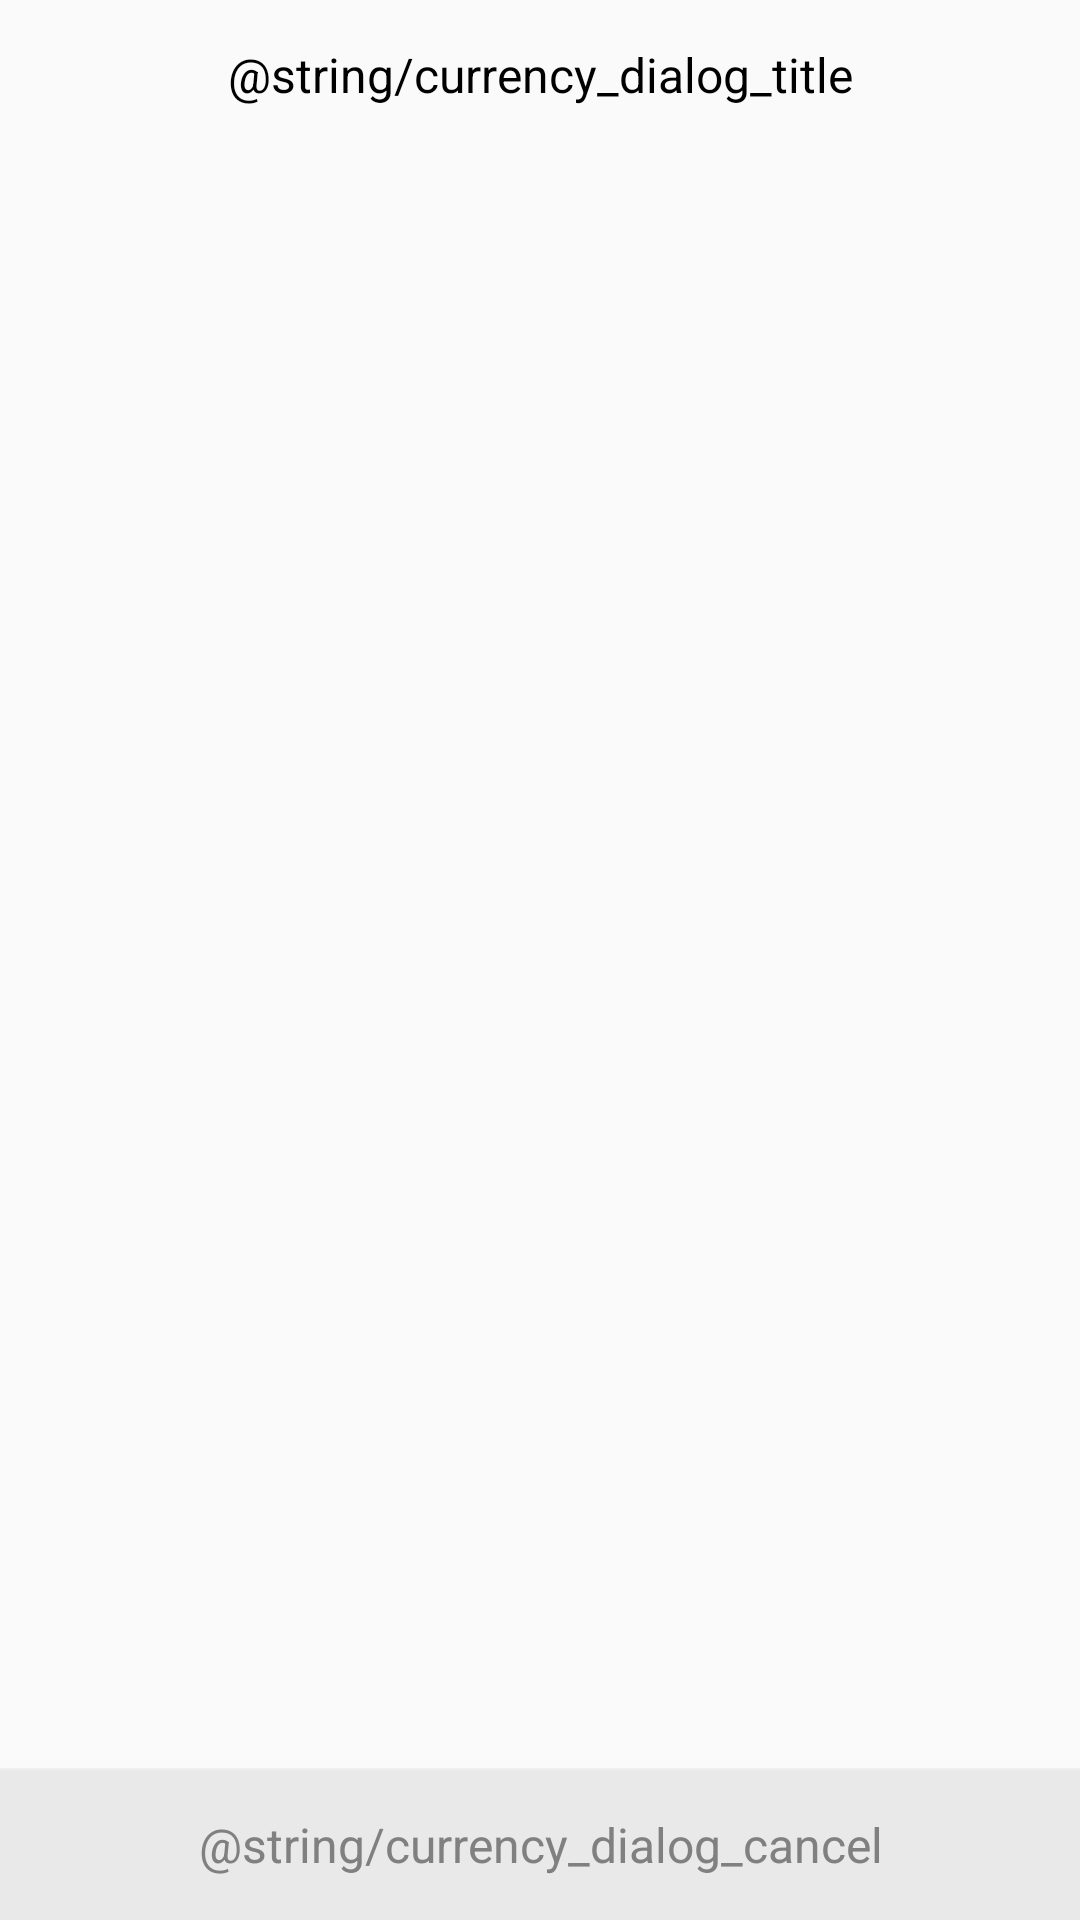

This screen was rendered from an Android layout file. Write that file and the resources it references.
<!-- AndroidManifest.xml: application theme Theme.AppCompat.Light.NoActionBar -->
<!-- res/layout/coin_type_dialog.xml -->
<?xml version="1.0" encoding="utf-8"?>
<RelativeLayout xmlns:android="http://schemas.android.com/apk/res/android"
    android:layout_width="match_parent"
    android:layout_height="match_parent"
    android:layout_marginLeft="@dimen/dp5"
    android:layout_marginRight="@dimen/dp5"
    android:layout_marginBottom="@dimen/dp5"
    android:orientation="vertical">

    <TextView
        android:id="@+id/tv_dialog_title"
        android:layout_width="match_parent"
        android:layout_height="@dimen/dp50"
        android:gravity="center"
        android:text="@string/currency_dialog_title"
        android:textColor="@color/black"
        android:textSize="@dimen/sp16" />

    <android.support.v7.widget.RecyclerView
        android:id="@+id/rv_dialog_content"
        android:layout_width="match_parent"
        android:layout_height="match_parent"
        android:layout_above="@id/view_dialog_divide"
        android:layout_below="@id/tv_dialog_title"
        android:layout_marginLeft="@dimen/dp20"
        android:layout_marginRight="@dimen/dp20" />

    <View
        android:id="@+id/view_dialog_divide"
        style="@style/divide.horizontal"
        android:layout_above="@id/tv_dialog_cancel" />

    <TextView
        android:id="@+id/tv_dialog_cancel"
        android:layout_width="match_parent"
        android:layout_height="@dimen/dp50"
        android:layout_alignParentBottom="true"
        android:background="@color/grey_91"
        android:gravity="center"
        android:text="@string/currency_dialog_cancel"
        android:textColor="@color/grey"
        android:textSize="@dimen/sp16" />
</RelativeLayout>
<!-- resources referenced by this layout -->
<resources>
  <color name="black">#000000</color>
  <color name="grey">#808080</color>
  <color name="grey_91">#E9E9E9</color>
  <dimen name="dp20">20dp</dimen>
  <dimen name="dp5">5dp</dimen>
  <dimen name="dp50">50dp</dimen>
  <dimen name="sp16">16sp</dimen>
  <style name="divide.horizontal">
          <item name="android:layout_width">match_parent</item>
          <item name="android:layout_height">0.5dp</item>
          <item name="android:background">@color/divide</item>
      </style>
  <color name="divide">#0E2F464F</color>
</resources>
